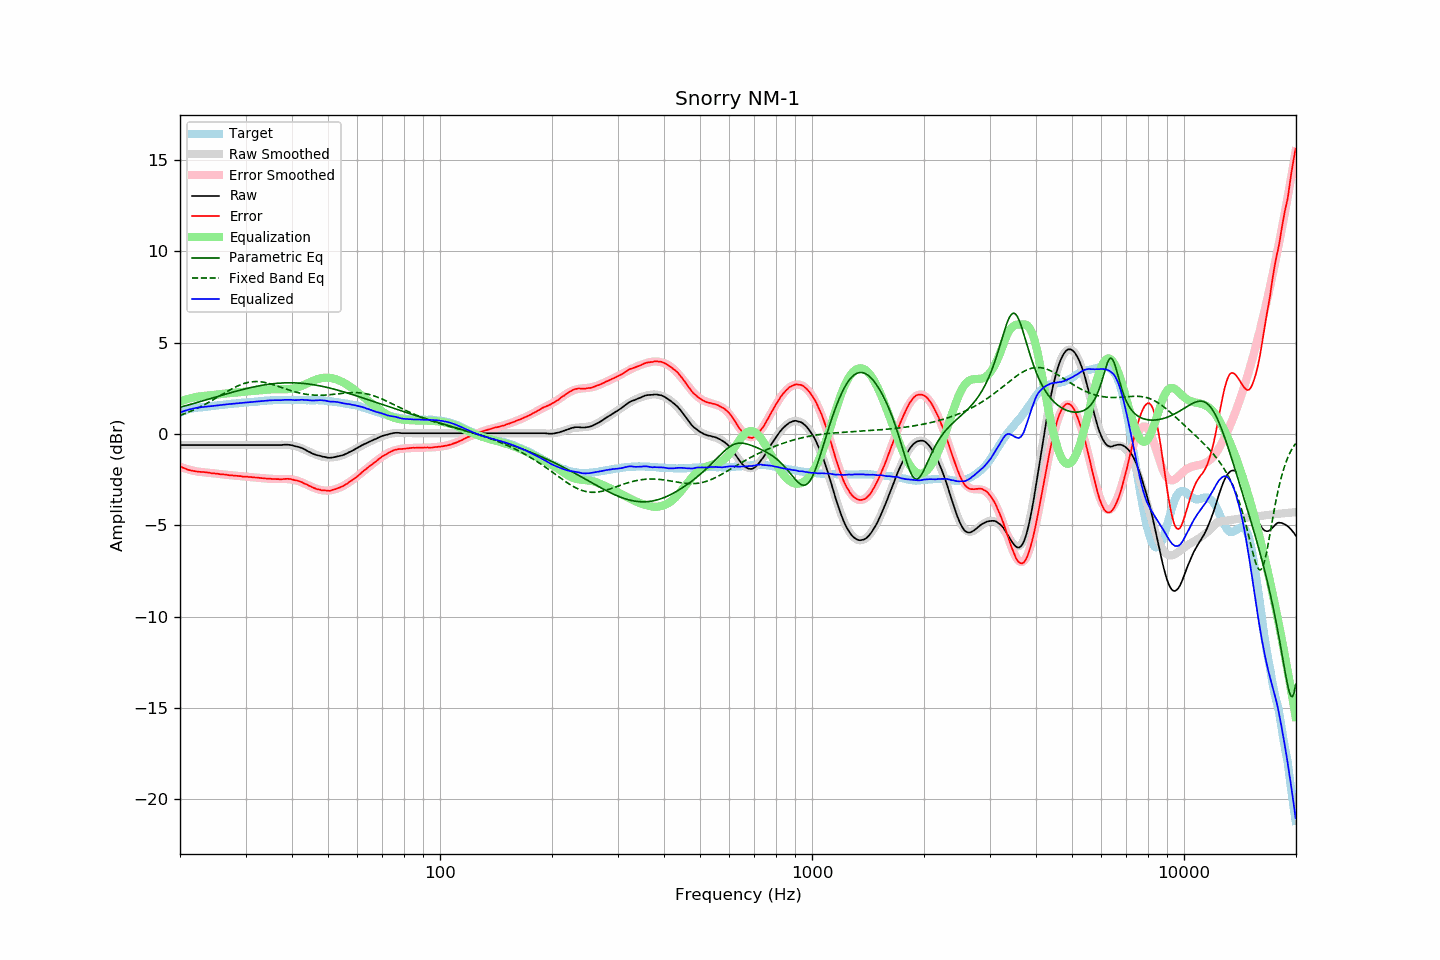

The file beside this chart, header and first rows:
frequency, raw, error, smoothed, error_smoothed, equalization, parametric_eq, fixed_band_eq, equalized_raw, equalized_smoothed, target
20.00, -0.60, -1.76, -0.60, -1.79, 1.79, 1.47, 1.03, 1.19, 1.19, 1.17
20.20, -0.60, -1.80, -0.60, -1.82, 1.82, 1.49, 1.06, 1.22, 1.22, 1.21
20.40, -0.60, -1.84, -0.60, -1.85, 1.85, 1.52, 1.09, 1.25, 1.25, 1.25
20.61, -0.60, -1.87, -0.60, -1.88, 1.88, 1.54, 1.12, 1.28, 1.28, 1.28
20.81, -0.60, -1.91, -0.60, -1.90, 1.90, 1.57, 1.16, 1.31, 1.31, 1.32
21.02, -0.60, -1.95, -0.60, -1.93, 1.93, 1.59, 1.19, 1.33, 1.33, 1.36
21.23, -0.60, -1.97, -0.60, -1.95, 1.95, 1.62, 1.23, 1.35, 1.35, 1.38
21.44, -0.60, -1.99, -0.60, -1.98, 1.98, 1.64, 1.27, 1.38, 1.38, 1.39
21.66, -0.60, -2.01, -0.60, -2.00, 2.00, 1.66, 1.30, 1.40, 1.40, 1.41
21.87, -0.60, -2.02, -0.60, -2.02, 2.02, 1.69, 1.34, 1.42, 1.42, 1.42
22.09, -0.60, -2.04, -0.60, -2.03, 2.03, 1.72, 1.38, 1.44, 1.44, 1.44
22.31, -0.60, -2.05, -0.60, -2.05, 2.05, 1.74, 1.43, 1.45, 1.45, 1.45
22.54, -0.60, -2.06, -0.60, -2.06, 2.06, 1.77, 1.47, 1.46, 1.46, 1.46
22.76, -0.60, -2.07, -0.60, -2.07, 2.07, 1.79, 1.51, 1.47, 1.47, 1.47
22.99, -0.60, -2.07, -0.60, -2.08, 2.08, 1.82, 1.56, 1.48, 1.48, 1.47
23.22, -0.60, -2.08, -0.60, -2.09, 2.09, 1.84, 1.60, 1.49, 1.49, 1.48
23.45, -0.60, -2.09, -0.60, -2.10, 2.10, 1.87, 1.65, 1.50, 1.50, 1.49
23.69, -0.60, -2.10, -0.60, -2.11, 2.11, 1.89, 1.70, 1.51, 1.51, 1.50
23.92, -0.60, -2.11, -0.60, -2.12, 2.12, 1.92, 1.75, 1.52, 1.52, 1.51
24.16, -0.60, -2.13, -0.60, -2.13, 2.13, 1.95, 1.80, 1.53, 1.53, 1.53
24.40, -0.60, -2.15, -0.60, -2.14, 2.14, 1.97, 1.85, 1.54, 1.54, 1.55
24.65, -0.60, -2.15, -0.60, -2.15, 2.15, 2.00, 1.90, 1.55, 1.55, 1.55
24.89, -0.60, -2.16, -0.60, -2.16, 2.16, 2.02, 1.95, 1.56, 1.56, 1.56
25.14, -0.60, -2.17, -0.60, -2.17, 2.17, 2.05, 2.00, 1.57, 1.57, 1.57
25.39, -0.60, -2.18, -0.60, -2.18, 2.18, 2.08, 2.06, 1.58, 1.58, 1.58
25.65, -0.60, -2.20, -0.60, -2.19, 2.19, 2.10, 2.11, 1.59, 1.59, 1.60
25.91, -0.60, -2.20, -0.60, -2.20, 2.20, 2.13, 2.16, 1.60, 1.60, 1.60
26.16, -0.60, -2.21, -0.60, -2.21, 2.21, 2.15, 2.21, 1.61, 1.61, 1.61
26.43, -0.60, -2.21, -0.60, -2.22, 2.22, 2.18, 2.27, 1.62, 1.62, 1.62
26.69, -0.60, -2.22, -0.60, -2.23, 2.23, 2.20, 2.32, 1.63, 1.63, 1.63
26.96, -0.60, -2.24, -0.60, -2.24, 2.24, 2.23, 2.37, 1.64, 1.64, 1.64
27.23, -0.60, -2.25, -0.60, -2.25, 2.25, 2.25, 2.42, 1.65, 1.65, 1.65
27.50, -0.60, -2.26, -0.60, -2.26, 2.26, 2.28, 2.47, 1.66, 1.66, 1.66
27.77, -0.60, -2.26, -0.60, -2.27, 2.27, 2.30, 2.51, 1.67, 1.67, 1.66
28.05, -0.60, -2.28, -0.60, -2.27, 2.27, 2.33, 2.56, 1.68, 1.68, 1.68
28.33, -0.60, -2.28, -0.60, -2.28, 2.28, 2.35, 2.60, 1.68, 1.68, 1.68
28.62, -0.60, -2.29, -0.60, -2.29, 2.29, 2.38, 2.64, 1.69, 1.69, 1.69
28.90, -0.60, -2.30, -0.60, -2.30, 2.30, 2.40, 2.68, 1.70, 1.70, 1.70
29.19, -0.60, -2.30, -0.60, -2.31, 2.31, 2.42, 2.72, 1.71, 1.71, 1.70
29.48, -0.60, -2.33, -0.60, -2.32, 2.32, 2.44, 2.75, 1.72, 1.72, 1.73
29.78, -0.60, -2.32, -0.60, -2.32, 2.32, 2.47, 2.78, 1.72, 1.72, 1.73
30.08, -0.60, -2.33, -0.60, -2.33, 2.33, 2.49, 2.80, 1.73, 1.73, 1.74
30.38, -0.60, -2.33, -0.60, -2.34, 2.34, 2.51, 2.83, 1.74, 1.74, 1.73
30.68, -0.60, -2.35, -0.60, -2.35, 2.35, 2.53, 2.84, 1.75, 1.75, 1.75
30.99, -0.60, -2.35, -0.60, -2.35, 2.35, 2.55, 2.86, 1.75, 1.75, 1.75
31.30, -0.60, -2.36, -0.60, -2.36, 2.36, 2.57, 2.87, 1.76, 1.76, 1.76
31.61, -0.60, -2.37, -0.60, -2.37, 2.37, 2.59, 2.88, 1.77, 1.77, 1.77
31.93, -0.60, -2.38, -0.60, -2.38, 2.38, 2.61, 2.88, 1.78, 1.78, 1.78
32.24, -0.60, -2.38, -0.60, -2.39, 2.39, 2.62, 2.88, 1.79, 1.79, 1.78
32.57, -0.60, -2.39, -0.60, -2.39, 2.39, 2.64, 2.87, 1.80, 1.80, 1.80
32.89, -0.60, -2.40, -0.60, -2.40, 2.40, 2.66, 2.87, 1.80, 1.80, 1.80
33.22, -0.60, -2.41, -0.60, -2.41, 2.41, 2.67, 2.86, 1.81, 1.81, 1.81
33.55, -0.60, -2.42, -0.60, -2.42, 2.42, 2.69, 2.84, 1.82, 1.82, 1.82
33.89, -0.60, -2.43, -0.60, -2.43, 2.43, 2.70, 2.82, 1.83, 1.83, 1.83
34.23, -0.60, -2.44, -0.60, -2.43, 2.43, 2.72, 2.80, 1.84, 1.83, 1.84
34.57, -0.60, -2.44, -0.60, -2.44, 2.44, 2.73, 2.78, 1.84, 1.84, 1.85
34.92, -0.60, -2.44, -0.60, -2.45, 2.45, 2.74, 2.76, 1.85, 1.85, 1.84
35.27, -0.60, -2.45, -0.60, -2.45, 2.45, 2.75, 2.73, 1.85, 1.85, 1.85
35.62, -0.60, -2.46, -0.60, -2.46, 2.46, 2.76, 2.71, 1.86, 1.86, 1.86
35.97, -0.60, -2.46, -0.59, -2.46, 2.46, 2.77, 2.68, 1.86, 1.86, 1.86
... 635 more rows
